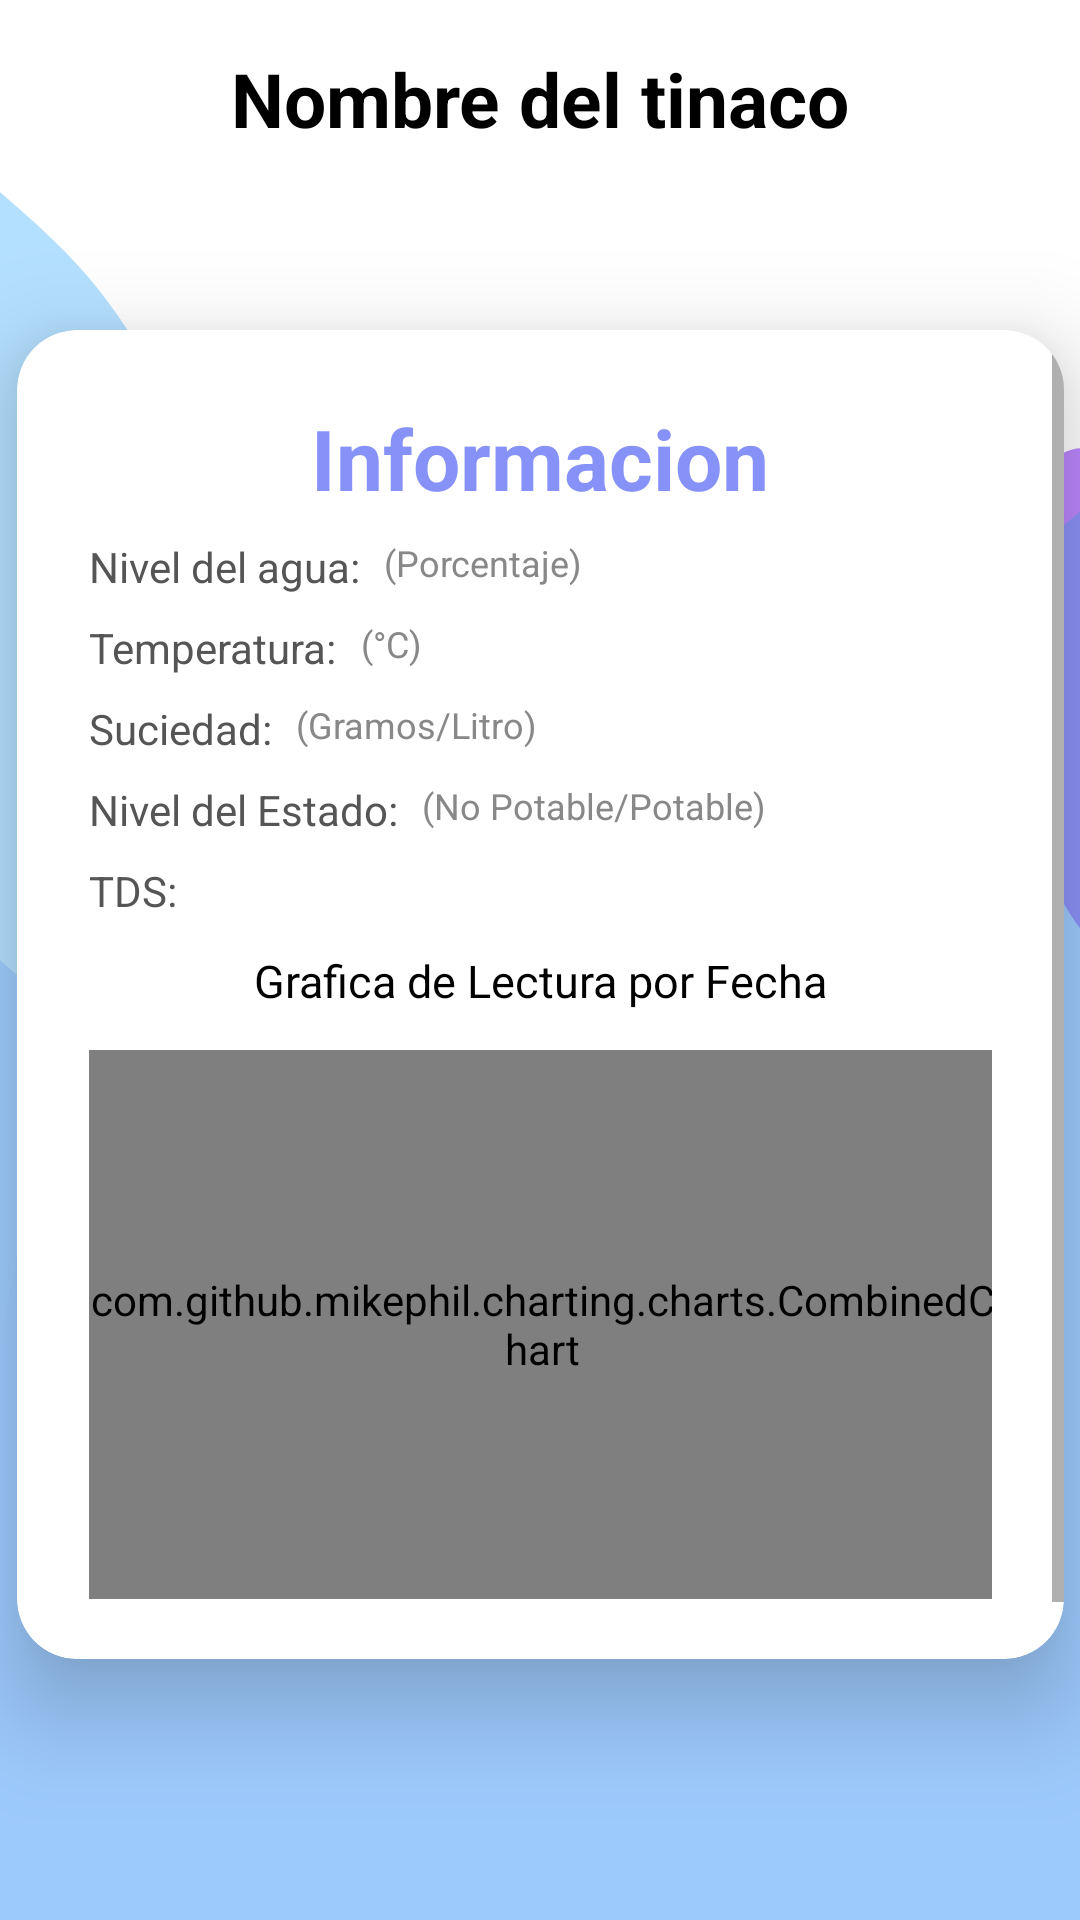

The Android layout XML behind this screen, and the referenced resources:
<!-- AndroidManifest.xml: application theme Theme.Integradora -->
<!-- res/layout/activity_tinaco_grafica.xml -->
<?xml version="1.0" encoding="utf-8"?>
<androidx.constraintlayout.widget.ConstraintLayout xmlns:android="http://schemas.android.com/apk/res/android"
    xmlns:app="http://schemas.android.com/apk/res-auto"
    xmlns:tools="http://schemas.android.com/tools"
    android:id="@+id/main"
    android:layout_width="match_parent"
    android:layout_height="match_parent"
    android:background="@drawable/wave8"
    tools:context=".ui.tinacoGrafica.TinacoGraficaActivity">

    <ImageView
        android:id="@+id/iconback"
        android:layout_width="42dp"
        android:layout_height="42dp"
        android:layout_marginTop="12dp"
        android:src="@drawable/ic_back"
        app:layout_constraintEnd_toEndOf="parent"
        app:layout_constraintHorizontal_bias="0.043"
        app:layout_constraintStart_toStartOf="parent"
        app:layout_constraintTop_toTopOf="parent" />

    <TextView
        android:id="@+id/textTitulo"
        android:layout_width="wrap_content"
        android:layout_height="wrap_content"
        android:layout_marginTop="16dp"
        android:text="@string/nombre_del_tinaco"
        android:textColor="@android:color/black"
        android:textSize="25sp"
        android:textStyle="bold"
        app:layout_constraintEnd_toEndOf="parent"
        app:layout_constraintStart_toStartOf="parent"
        app:layout_constraintTop_toTopOf="parent" />


    <androidx.constraintlayout.widget.Guideline
        android:id="@+id/guideline6"
        android:layout_width="wrap_content"
        android:layout_height="wrap_content"
        android:orientation="horizontal"
        app:layout_constraintGuide_begin="50dp" />

    <androidx.constraintlayout.widget.Guideline
        android:id="@+id/guideline8"
        android:layout_width="wrap_content"
        android:layout_height="wrap_content"
        android:orientation="vertical"
        app:layout_constraintGuide_begin="205dp" />

    <androidx.constraintlayout.widget.Guideline
        android:id="@+id/guideline9"
        android:layout_width="wrap_content"
        android:layout_height="wrap_content"
        android:orientation="horizontal"
        app:layout_constraintGuide_begin="94dp" />

    <androidx.cardview.widget.CardView
        android:layout_width="349dp"
        android:layout_height="443dp"
        android:layout_margin="16dp"
        app:cardCornerRadius="20dp"
        app:cardElevation="20dp"
        app:layout_constraintEnd_toEndOf="parent"
        app:layout_constraintStart_toStartOf="parent"
        app:layout_constraintTop_toTopOf="@+id/guideline9">

        <ScrollView
            android:layout_width="match_parent"
            android:layout_height="match_parent">

            <androidx.constraintlayout.widget.ConstraintLayout
                android:layout_width="match_parent"
                android:layout_height="wrap_content"
                android:padding="24dp">

                <TextView
                    android:id="@+id/InfoText"
                    android:layout_width="0dp"
                    android:layout_height="wrap_content"
                    android:layout_marginBottom="16dp"
                    android:text="Informacion"
                    android:textAlignment="center"
                    android:textColor="@color/purple"

                    android:textSize="28sp"
                    android:textStyle="bold"
                    app:layout_constraintEnd_toEndOf="parent"
                    app:layout_constraintStart_toStartOf="parent"
                    app:layout_constraintTop_toTopOf="parent" />

                
                <TextView
                    android:id="@+id/Nivel"
                    android:layout_width="wrap_content"
                    android:layout_height="wrap_content"
                    android:layout_marginTop="8dp"
                    android:text="Nivel del agua:"
                    android:textColor="#555"
                    android:textSize="14sp"
                    app:layout_constraintStart_toStartOf="parent"
                    app:layout_constraintTop_toBottomOf="@+id/InfoText" />

                <TextView
                    android:id="@+id/SignificadoNivel"
                    android:layout_width="wrap_content"
                    android:layout_height="wrap_content"
                    android:layout_marginStart="8dp"
                    android:text="(Porcentaje)"
                    android:textColor="#888"
                    android:textSize="12sp"
                    app:layout_constraintStart_toEndOf="@+id/Nivel"
                    app:layout_constraintTop_toTopOf="@+id/Nivel" />

                
                <TextView
                    android:id="@+id/Temperatura"
                    android:layout_width="wrap_content"
                    android:layout_height="wrap_content"
                    android:layout_marginTop="8dp"
                    android:text="Temperatura:"
                    android:textColor="#555"
                    android:textSize="14sp"
                    app:layout_constraintStart_toStartOf="parent"
                    app:layout_constraintTop_toBottomOf="@+id/Nivel" />

                <TextView
                    android:id="@+id/SignificadoTemperatura"
                    android:layout_width="wrap_content"
                    android:layout_height="wrap_content"
                    android:layout_marginStart="8dp"
                    android:text="(°C)"
                    android:textColor="#888"
                    android:textSize="12sp"
                    app:layout_constraintStart_toEndOf="@+id/Temperatura"
                    app:layout_constraintTop_toTopOf="@+id/Temperatura" />

                
                <TextView
                    android:id="@+id/Nivelsuciedad"
                    android:layout_width="wrap_content"
                    android:layout_height="wrap_content"
                    android:layout_marginTop="8dp"
                    android:text="Suciedad:"
                    android:textColor="#555"
                    android:textSize="14sp"
                    app:layout_constraintStart_toStartOf="parent"
                    app:layout_constraintTop_toBottomOf="@+id/Temperatura" />

                <TextView
                    android:id="@+id/SignificadoNivelsuciedad"
                    android:layout_width="wrap_content"
                    android:layout_height="wrap_content"
                    android:layout_marginStart="8dp"
                    android:text="(Gramos/Litro)"
                    android:textColor="#888"
                    android:textSize="12sp"
                    app:layout_constraintStart_toEndOf="@+id/Nivelsuciedad"
                    app:layout_constraintTop_toTopOf="@+id/Nivelsuciedad" />
                
                <TextView
                    android:id="@+id/EstadodelAgua"
                    android:layout_width="wrap_content"
                    android:layout_height="wrap_content"
                    android:layout_marginTop="8dp"
                    android:text="Nivel del Estado:"
                    android:textColor="#555"
                    android:textSize="14sp"
                    app:layout_constraintStart_toStartOf="parent"
                    app:layout_constraintTop_toBottomOf="@+id/Nivelsuciedad" />

                <TextView
                    android:id="@+id/SignificadoEstadodelAgua"
                    android:layout_width="wrap_content"
                    android:layout_height="wrap_content"
                    android:layout_marginStart="8dp"
                    android:text="(No Potable/Potable)"
                    android:textColor="#888"
                    android:textSize="12sp"
                    app:layout_constraintStart_toEndOf="@+id/EstadodelAgua"
                    app:layout_constraintTop_toTopOf="@+id/EstadodelAgua" />

                <TextView
                    android:id="@+id/Tds"
                    android:layout_width="wrap_content"
                    android:layout_height="wrap_content"
                    android:layout_marginTop="8dp"
                    android:text="TDS:"
                    android:textColor="#555"
                    android:textSize="14sp"
                    app:layout_constraintStart_toStartOf="parent"
                    app:layout_constraintTop_toBottomOf="@+id/EstadodelAgua" />

                <TextView
                    android:id="@+id/SignificadoTds"
                    android:layout_width="wrap_content"
                    android:layout_height="wrap_content"
                    android:layout_marginStart="8dp"
                    android:text=""
                    android:textColor="#888"
                    android:textSize="12sp"
                    app:layout_constraintStart_toEndOf="@+id/Tds"
                    app:layout_constraintTop_toTopOf="@+id/Tds" />

                <TextView
                    android:id="@+id/textTituloGrafica2"
                    android:layout_width="wrap_content"
                    android:layout_height="wrap_content"
                    android:padding="13dp"
                    android:text="Grafica de Lectura por Fecha"
                    android:textColor="@android:color/black"
                    android:textSize="15sp"
                    app:layout_constraintBottom_toTopOf="@+id/combinedChart"
                    app:layout_constraintEnd_toEndOf="parent"
                    app:layout_constraintStart_toStartOf="parent"
                    app:layout_constraintTop_toBottomOf="@+id/SignificadoTds" />

                <com.github.mikephil.charting.charts.CombinedChart
                    android:id="@+id/combinedChart"
                    android:layout_width="304dp"
                    android:layout_height="183dp"
                    android:layout_margin="16dp"
                    app:layout_constraintBottom_toBottomOf="parent"
                    app:layout_constraintEnd_toEndOf="parent"
                    app:layout_constraintStart_toStartOf="parent"
                    app:layout_constraintTop_toBottomOf="@+id/SignificadoTds"
                    app:layout_constraintVertical_bias="1.0" />
            </androidx.constraintlayout.widget.ConstraintLayout>
        </ScrollView>
    </androidx.cardview.widget.CardView>
</androidx.constraintlayout.widget.ConstraintLayout>
<!-- resources referenced by this layout -->
<resources>
  <color name="purple">#8692f7</color>
  <!-- drawable wave8: vector/xml drawable (drawable, 4697 chars, omitted) -->
  <string name="nombre_del_tinaco">Nombre del tinaco</string>
  <style name="Theme.Integradora" parent="Theme.MaterialComponents.Light.DarkActionBar">
          
          <item name="colorPrimary">@color/purple_500</item>
          <item name="colorPrimaryVariant">@color/purple_700</item>
          <item name="colorOnPrimary">@color/white</item>
          
          <item name="colorSecondary">@color/teal_200</item>
          <item name="colorSecondaryVariant">@color/teal_700</item>
          <item name="colorOnSecondary">@color/black</item>
          
          <item name="android:statusBarColor">?attr/colorPrimaryVariant</item>
          
      </style>
  <color name="purple_500">#FF6200EE</color>
  <color name="purple_700">#FF3700B3</color>
  <color name="white">#FFFFFFFF</color>
  <color name="teal_200">#FF03DAC5</color>
  <color name="teal_700">#FF018786</color>
  <color name="black">#FF000000</color>
</resources>
